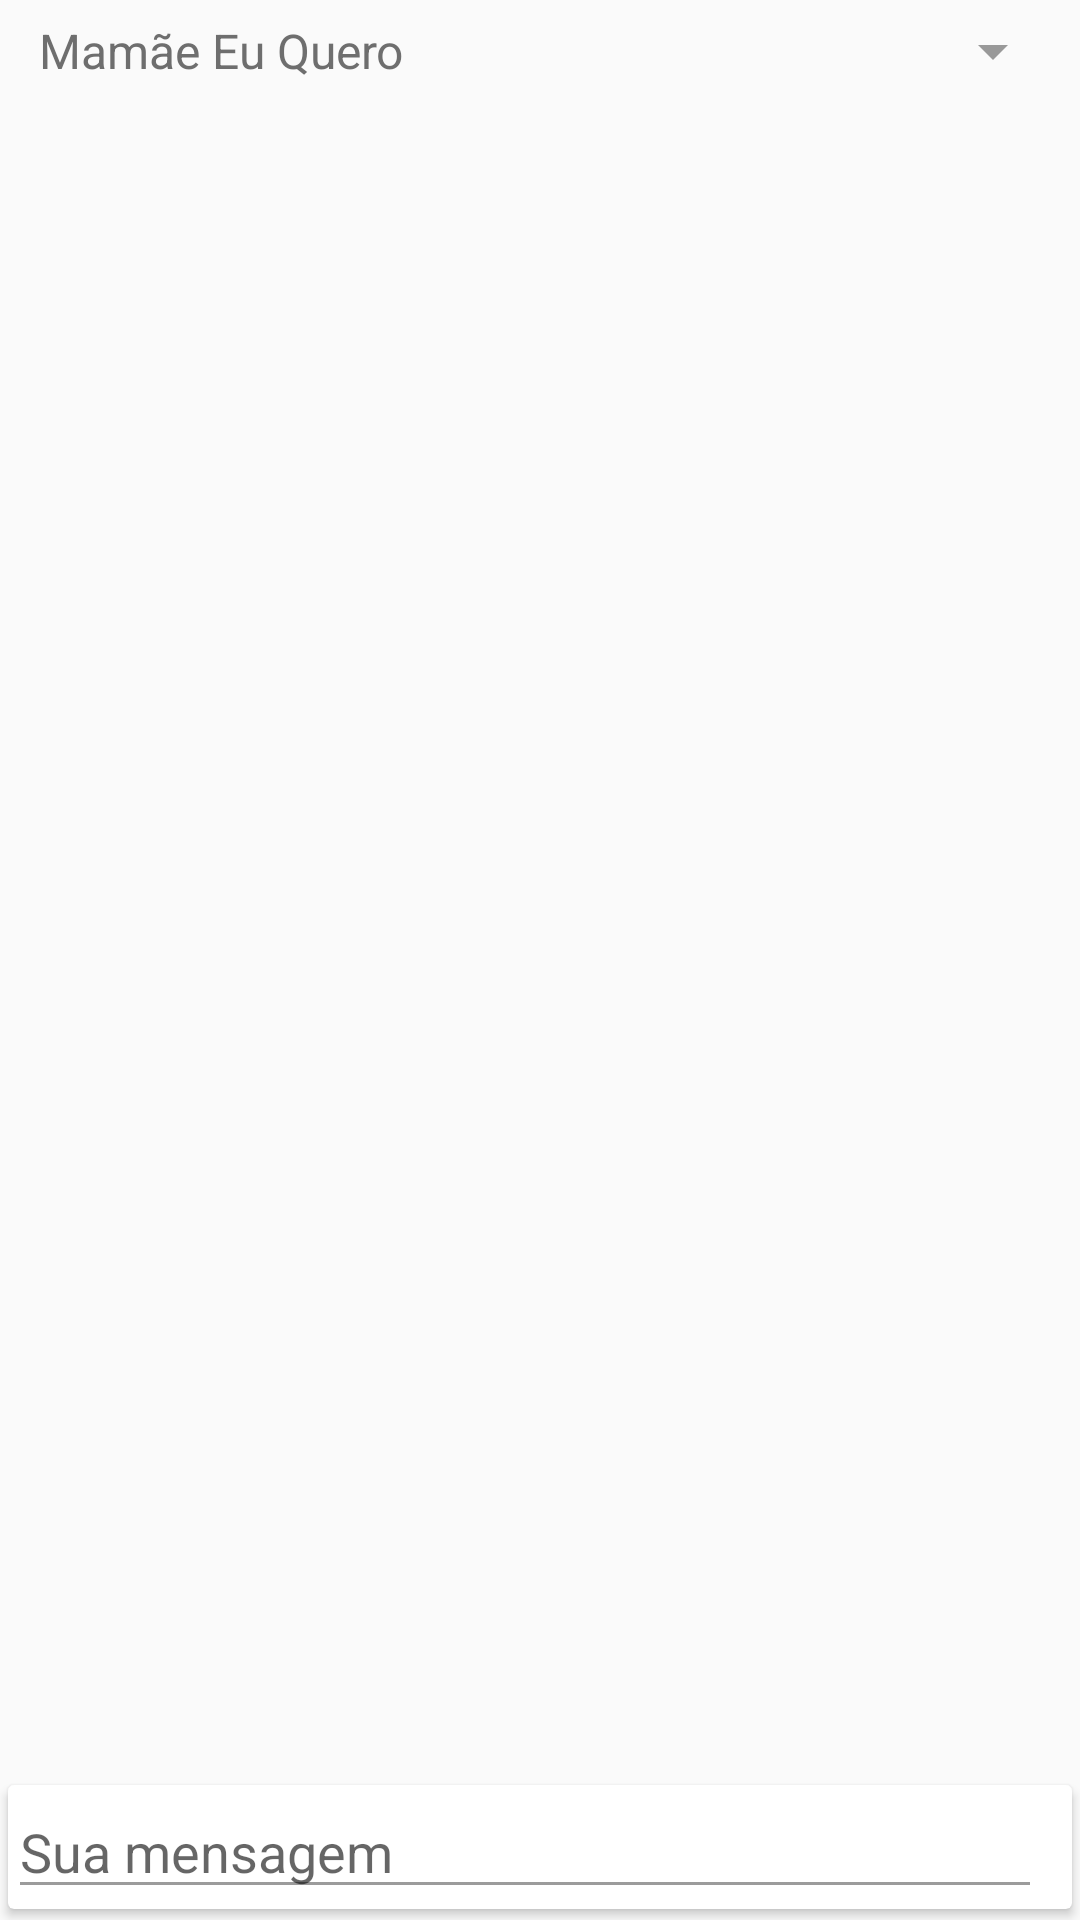

Produce the Android XML layout that renders to this screen, including the resource entries it uses.
<!-- AndroidManifest.xml: application theme AppTheme -->
<!-- res/layout/fragment_chat.xml -->
<?xml version="1.0" encoding="utf-8"?>
<LinearLayout xmlns:android="http://schemas.android.com/apk/res/android"
    xmlns:tools="http://schemas.android.com/tools"
    android:layout_width="match_parent"
    android:layout_height="match_parent"
    xmlns:app="http://schemas.android.com/apk/res-auto"
    android:orientation="vertical"
    tools:context=".fragment.ChatFragment">

    <Spinner
        android:layout_margin="5dp"
        android:entries="@array/escola"
        android:id="@+id/spinner_escola"
        android:layout_width="match_parent"
        android:layout_height="wrap_content"></Spinner>

    <ListView
        android:id="@+id/list_view_chat"
        android:layout_width="match_parent"
        android:layout_weight="1"
        android:layout_height="0dip"
        android:divider="@null"
        android:dividerHeight="0dp"></ListView>

    <android.support.v7.widget.CardView
        app:cardUseCompatPadding="true"
        android:layout_width="match_parent"
        android:layout_height="wrap_content">

        <LinearLayout
            android:orientation="horizontal"
            android:layout_width="match_parent"
            android:layout_height="wrap_content">

            <EditText
                android:hint="Sua mensagem"
                android:id="@+id/edit_mensagem"
                android:inputType="textCapSentences"
                android:maxLines="3"
                android:layout_width="0dip"
                android:layout_weight="1"
                android:layout_height="wrap_content" />

            <ImageView
                android:id="@+id/image_enviar"
                android:layout_margin="5dp"
                android:layout_gravity="center_vertical"
                android:src="@drawable/ic_action_enviar_msg"
                android:layout_width="wrap_content"
                android:layout_height="wrap_content" />

        </LinearLayout>

    </android.support.v7.widget.CardView>

</LinearLayout>
<!-- resources referenced by this layout -->
<resources>
  <string-array name="escola">
          <item>Mamãe Eu Quero</item>
  
      </string-array>
  <style name="AppTheme" parent="Theme.AppCompat.Light.NoActionBar">
          
          
          <item name="colorPrimary">@color/app_green_dark</item>
          <item name="colorPrimaryDark">@color/colorPrimaryDark</item>
          <item name="colorAccent">@color/colorAccent</item>
          <item name="android:colorForeground">@color/foreground_material_light</item>
      </style>
  <color name="app_green_dark">#0b8043</color>
  <color name="colorPrimaryDark">#9ae1c9</color>
  <color name="colorAccent">#9ae1c9</color>
  <color name="foreground_material_light">#595959</color>
</resources>
